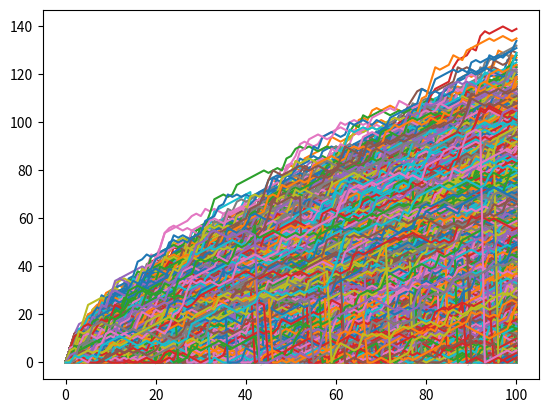

Python code for this plot:
import numpy as np
import matplotlib.pyplot as plt

# Set seed for reproducibility
np.random.seed(123)

# Initialize list of final step values
all_walks = []

# Perform 10,000 random walks
for i in range(10000):
    # Initialize random_walk
    random_walk = [0]

    # Perform random walk
    for x in range(100):
        # Set step: last element in random_walk
        step = random_walk[-1]

        # Roll the dice
        dice = np.random.randint(1, 7)

        # Determine next step
        if dice <= 2:
            # Do not allow negative steps
            step = max(step - 1, 0)
        elif dice <= 5:
            step = step + 1
        else:
            step = step + np.random.randint(1, 7)

        # Implement clumsiness
        if np.random.rand() <= 0.005:
            step = 0

        # append next_step to random_walk
        random_walk.append(step)

    # Add the walk to all_walks
    all_walks.append(random_walk)

# Convert final_steps to numpy array
np_all_walks = np.array(all_walks)

# Transpose np_final_steps
np_all_walks_transposed = np.transpose(np_all_walks)

plt.plot(np_all_walks_transposed)
plt.show()
